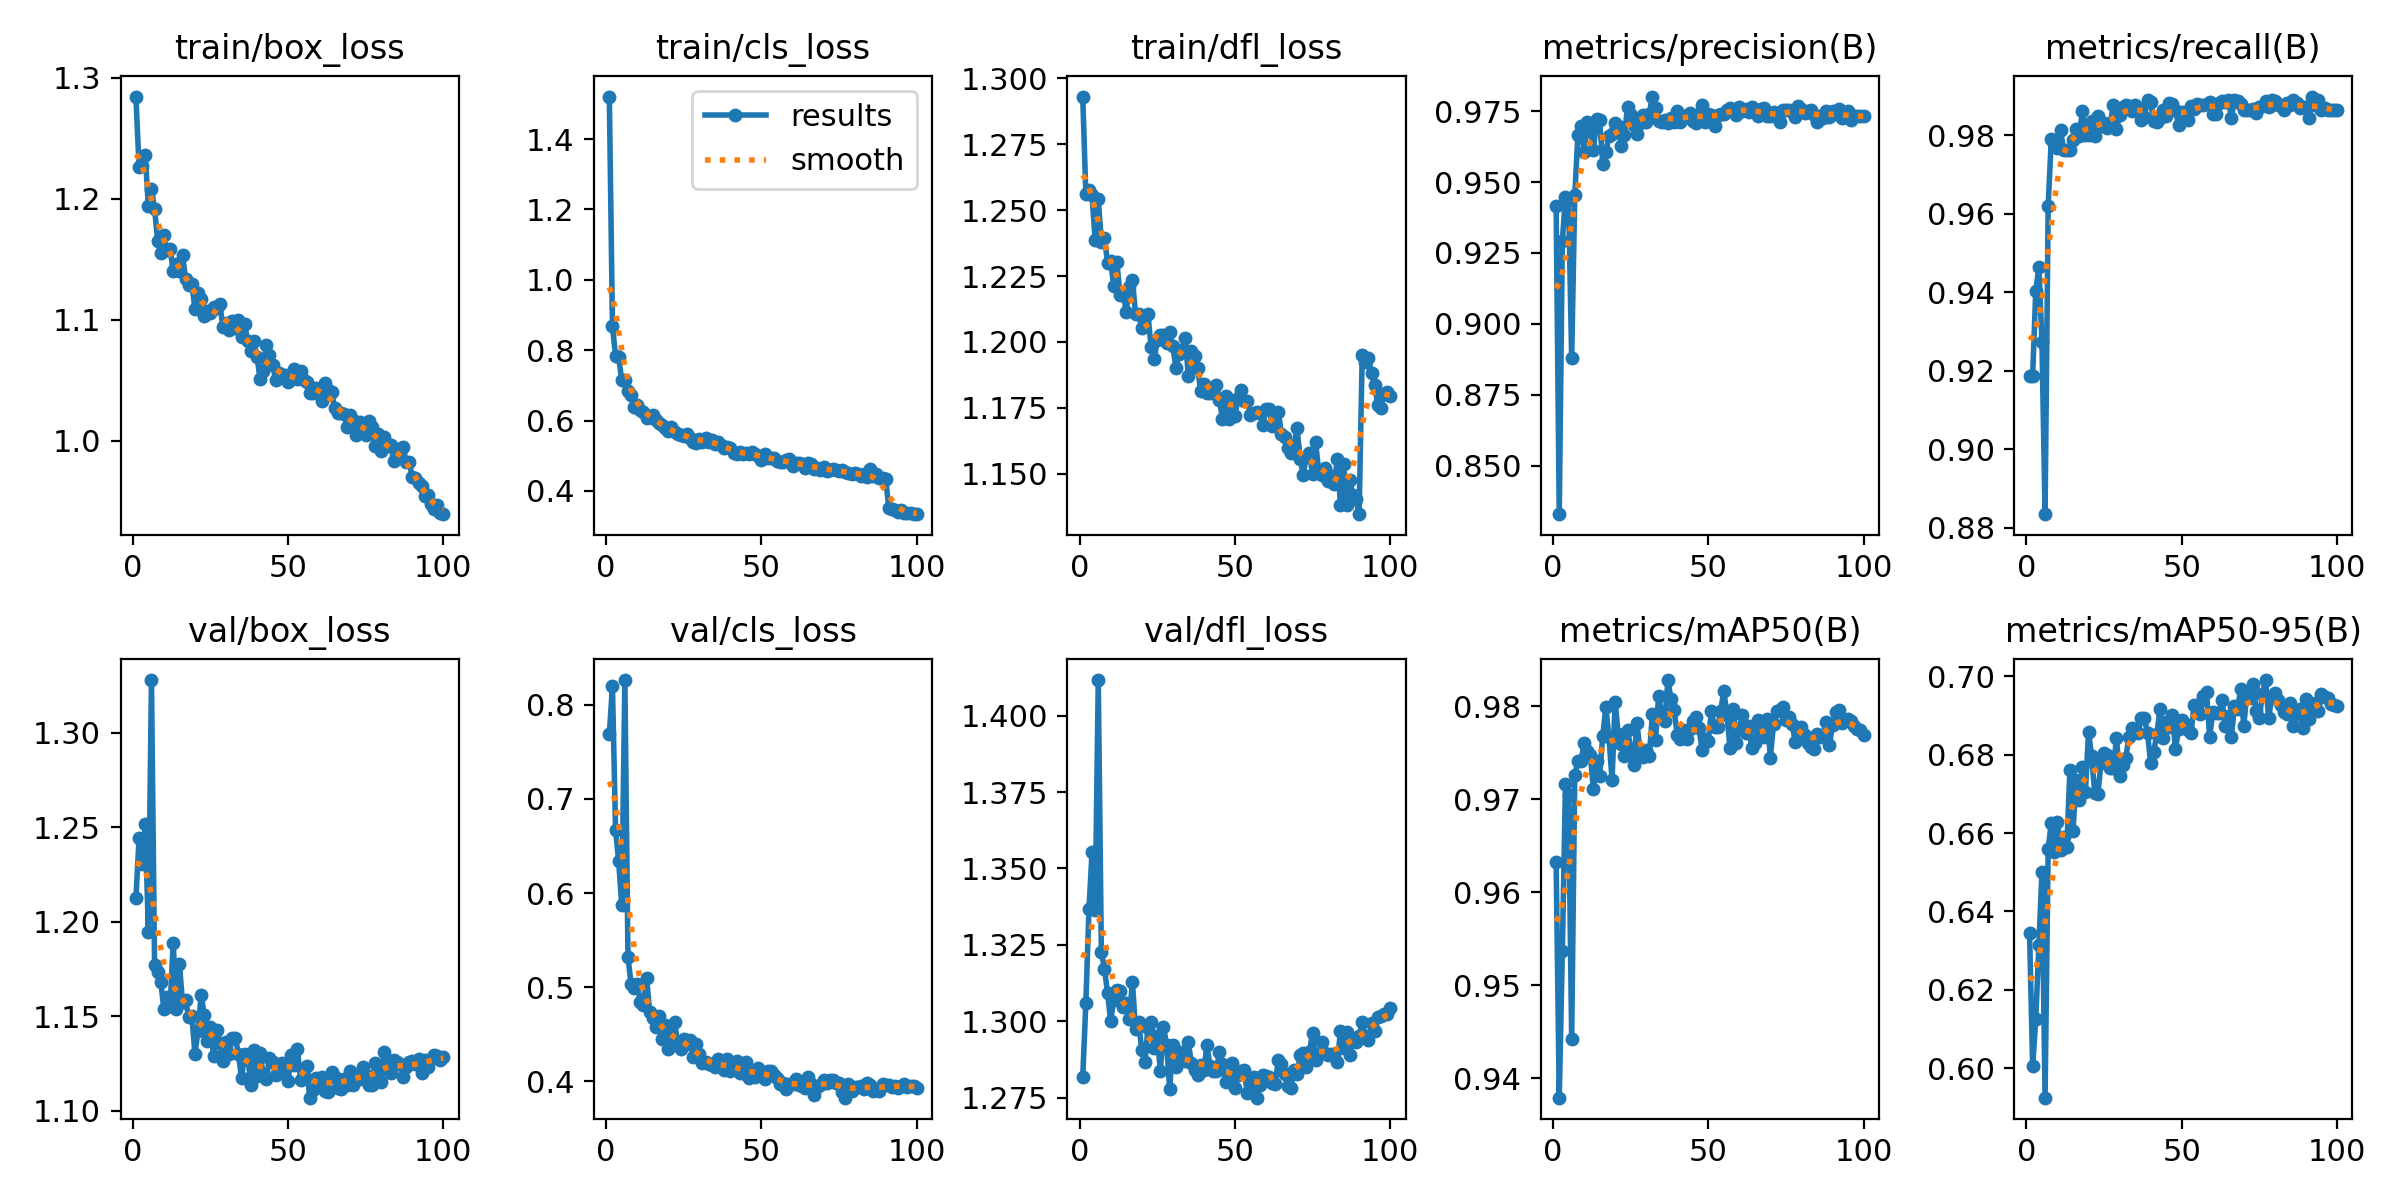

Source data for this figure (header and first rows):
epoch, time, train/box_loss, train/cls_loss, train/dfl_loss, metrics/precision(B), metrics/recall(B), metrics/mAP50(B), metrics/mAP50-95(B), val/box_loss, val/cls_loss, val/dfl_loss, lr/pg0, lr/pg1, lr/pg2
1, 566.1, 1.285, 1.521, 1.293, 0.9414, 0.9187, 0.9633, 0.6346, 1.212, 0.7689, 1.282, 0.000472, 0.000472, 0.000472
2, 1026, 1.226, 0.8685, 1.256, 0.8329, 0.9187, 0.9379, 0.6006, 1.244, 0.8196, 1.306, 0.0009389, 0.0009389, 0.0009389
3, 1600, 1.227, 0.7828, 1.258, 0.9293, 0.9404, 0.9537, 0.6125, 1.231, 0.6672, 1.337, 0.001396, 0.001396, 0.001396
4, 2144, 1.236, 0.7798, 1.256, 0.9448, 0.9464, 0.9716, 0.6314, 1.252, 0.6338, 1.355, 0.001387, 0.001387, 0.001387
5, 2611, 1.194, 0.7139, 1.239, 0.9438, 0.9273, 0.9704, 0.65, 1.195, 0.587, 1.336, 0.001372, 0.001372, 0.001372
6, 3188, 1.208, 0.7155, 1.254, 0.8878, 0.8835, 0.9442, 0.5925, 1.328, 0.8264, 1.412, 0.001358, 0.001358, 0.001358
7, 3745, 1.192, 0.683, 1.238, 0.9454, 0.962, 0.9726, 0.656, 1.177, 0.5321, 1.323, 0.001344, 0.001344, 0.001344
8, 4291, 1.165, 0.6722, 1.239, 0.9665, 0.9789, 0.9741, 0.6626, 1.174, 0.503, 1.317, 0.00133, 0.00133, 0.00133
9, 4757, 1.155, 0.6376, 1.23, 0.9699, 0.9777, 0.9741, 0.6552, 1.168, 0.4985, 1.309, 0.001316, 0.001316, 0.001316
10, 5220, 1.17, 0.6455, 1.231, 0.9607, 0.9768, 0.976, 0.6629, 1.154, 0.503, 1.3, 0.001302, 0.001302, 0.001302
11, 5710, 1.158, 0.6293, 1.221, 0.9712, 0.9813, 0.9751, 0.6556, 1.16, 0.4844, 1.307, 0.001288, 0.001288, 0.001288
12, 6254, 1.159, 0.6232, 1.23, 0.9679, 0.9762, 0.9748, 0.6589, 1.155, 0.4813, 1.31, 0.001273, 0.001273, 0.001273
13, 6720, 1.14, 0.6075, 1.218, 0.9612, 0.9763, 0.9711, 0.6565, 1.189, 0.5098, 1.31, 0.001259, 0.001259, 0.001259
14, 7223, 1.146, 0.6086, 1.219, 0.9721, 0.9763, 0.974, 0.676, 1.154, 0.473, 1.305, 0.001245, 0.001245, 0.001245
15, 7711, 1.141, 0.6148, 1.211, 0.972, 0.9789, 0.9725, 0.6606, 1.178, 0.4672, 1.306, 0.001231, 0.001231, 0.001231
16, 8255, 1.153, 0.602, 1.221, 0.9566, 0.9816, 0.9767, 0.6734, 1.157, 0.4573, 1.301, 0.001217, 0.001217, 0.001217
17, 8726, 1.134, 0.5942, 1.223, 0.9606, 0.9798, 0.9799, 0.6685, 1.158, 0.4691, 1.313, 0.001203, 0.001203, 0.001203
18, 9212, 1.129, 0.5866, 1.211, 0.9663, 0.9861, 0.9767, 0.6769, 1.149, 0.4446, 1.297, 0.001189, 0.001189, 0.001189
19, 9720, 1.13, 0.5786, 1.211, 0.9668, 0.9801, 0.972, 0.6705, 1.15, 0.4595, 1.3, 0.001174, 0.001174, 0.001174
20, 10263, 1.109, 0.5692, 1.205, 0.9708, 0.98, 0.9804, 0.6858, 1.13, 0.4343, 1.291, 0.00116, 0.00116, 0.00116
21, 10767, 1.123, 0.5816, 1.209, 0.9698, 0.9837, 0.977, 0.6796, 1.142, 0.4493, 1.287, 0.001146, 0.001146, 0.001146
22, 11226, 1.118, 0.5669, 1.21, 0.9629, 0.9798, 0.9759, 0.6701, 1.161, 0.4631, 1.298, 0.001132, 0.001132, 0.001132
23, 11728, 1.103, 0.5609, 1.198, 0.9667, 0.9848, 0.9746, 0.6699, 1.151, 0.4402, 1.3, 0.001118, 0.001118, 0.001118
24, 12272, 1.108, 0.5579, 1.194, 0.9765, 0.9823, 0.9775, 0.6777, 1.137, 0.4343, 1.291, 0.001104, 0.001104, 0.001104
25, 12740, 1.106, 0.5574, 1.201, 0.9738, 0.9832, 0.9754, 0.6805, 1.144, 0.4452, 1.295, 0.001089, 0.001089, 0.001089
26, 13198, 1.111, 0.5629, 1.202, 0.9702, 0.9819, 0.9736, 0.68, 1.129, 0.4395, 1.284, 0.001075, 0.001075, 0.001075
27, 13694, 1.109, 0.5508, 1.203, 0.9668, 0.983, 0.9782, 0.6767, 1.143, 0.4435, 1.298, 0.001061, 0.001061, 0.001061
28, 14238, 1.113, 0.5402, 1.2, 0.971, 0.9877, 0.9752, 0.6765, 1.136, 0.4259, 1.292, 0.001047, 0.001047, 0.001047
29, 14709, 1.094, 0.5365, 1.204, 0.9737, 0.9816, 0.9745, 0.6843, 1.126, 0.4394, 1.278, 0.001033, 0.001033, 0.001033
30, 15173, 1.097, 0.5463, 1.198, 0.9713, 0.9851, 0.9752, 0.6746, 1.137, 0.4286, 1.292, 0.001019, 0.001019, 0.001019
31, 15677, 1.091, 0.5399, 1.19, 0.974, 0.9872, 0.9746, 0.6772, 1.13, 0.4191, 1.285, 0.001005, 0.001005, 0.001005
32, 16224, 1.099, 0.5512, 1.195, 0.9802, 0.9878, 0.9791, 0.6793, 1.139, 0.4199, 1.288, 0.0009904, 0.0009904, 0.0009904
33, 16699, 1.093, 0.5391, 1.197, 0.9763, 0.9876, 0.9764, 0.6845, 1.139, 0.4182, 1.29, 0.0009763, 0.0009763, 0.0009763
34, 17180, 1.1, 0.5443, 1.202, 0.9717, 0.9861, 0.9811, 0.6867, 1.13, 0.4168, 1.287, 0.0009621, 0.0009621, 0.0009621
35, 17680, 1.086, 0.5323, 1.187, 0.971, 0.9877, 0.979, 0.6861, 1.117, 0.4151, 1.293, 0.000948, 0.000948, 0.000948
36, 18223, 1.096, 0.5399, 1.197, 0.9717, 0.987, 0.9784, 0.6856, 1.13, 0.4231, 1.286, 0.0009339, 0.0009339, 0.0009339
37, 18686, 1.082, 0.53, 1.195, 0.9708, 0.984, 0.9828, 0.6894, 1.129, 0.4176, 1.284, 0.0009197, 0.0009197, 0.0009197
38, 19145, 1.074, 0.5216, 1.19, 0.9727, 0.9847, 0.9807, 0.6892, 1.114, 0.4117, 1.282, 0.0009056, 0.0009056, 0.0009056
39, 19634, 1.083, 0.5244, 1.181, 0.971, 0.9889, 0.9795, 0.6855, 1.132, 0.4238, 1.286, 0.0008914, 0.0008914, 0.0008914
40, 20178, 1.069, 0.5211, 1.184, 0.975, 0.9884, 0.9769, 0.6778, 1.119, 0.4113, 1.284, 0.0008773, 0.0008773, 0.0008773
41, 20648, 1.051, 0.5067, 1.181, 0.9711, 0.9836, 0.9764, 0.6807, 1.131, 0.4144, 1.292, 0.0008631, 0.0008631, 0.0008631
42, 21105, 1.058, 0.5062, 1.181, 0.9731, 0.9834, 0.9774, 0.6852, 1.119, 0.4213, 1.285, 0.000849, 0.000849, 0.000849
43, 21600, 1.08, 0.5091, 1.182, 0.973, 0.9845, 0.9765, 0.6916, 1.117, 0.4088, 1.284, 0.0008348, 0.0008348, 0.0008348
44, 22146, 1.071, 0.5036, 1.184, 0.9743, 0.9865, 0.9775, 0.6841, 1.128, 0.4082, 1.284, 0.0008207, 0.0008207, 0.0008207
45, 22610, 1.063, 0.5084, 1.178, 0.9715, 0.9848, 0.9784, 0.6884, 1.126, 0.4204, 1.29, 0.0008065, 0.0008065, 0.0008065
46, 23066, 1.051, 0.5052, 1.171, 0.9707, 0.9881, 0.9788, 0.6871, 1.119, 0.4033, 1.286, 0.0007924, 0.0007924, 0.0007924
47, 23551, 1.056, 0.5096, 1.18, 0.9738, 0.988, 0.9777, 0.6902, 1.12, 0.4107, 1.28, 0.0007782, 0.0007782, 0.0007782
48, 24095, 1.052, 0.5059, 1.171, 0.9772, 0.9864, 0.9753, 0.6813, 1.125, 0.4046, 1.281, 0.0007641, 0.0007641, 0.0007641
49, 24558, 1.054, 0.5, 1.176, 0.9713, 0.9826, 0.9765, 0.6865, 1.125, 0.4143, 1.286, 0.0007499, 0.0007499, 0.0007499
50, 25014, 1.049, 0.4877, 1.172, 0.974, 0.986, 0.9763, 0.6887, 1.116, 0.4074, 1.278, 0.0007358, 0.0007358, 0.0007358
51, 25512, 1.052, 0.5048, 1.179, 0.9736, 0.9854, 0.9794, 0.6877, 1.129, 0.4024, 1.283, 0.0007216, 0.0007216, 0.0007216
52, 26056, 1.059, 0.4941, 1.182, 0.9699, 0.984, 0.9777, 0.6862, 1.124, 0.411, 1.284, 0.0007075, 0.0007075, 0.0007075
53, 26527, 1.051, 0.4925, 1.178, 0.9735, 0.9874, 0.9777, 0.6856, 1.133, 0.4104, 1.284, 0.0006934, 0.0006934, 0.0006934
54, 26984, 1.057, 0.4934, 1.178, 0.9742, 0.9867, 0.9795, 0.6927, 1.116, 0.4067, 1.277, 0.0006792, 0.0006792, 0.0006792
55, 27478, 1.051, 0.4844, 1.172, 0.9741, 0.9879, 0.9816, 0.6926, 1.119, 0.4037, 1.28, 0.0006651, 0.0006651, 0.0006651
56, 28022, 1.049, 0.4832, 1.173, 0.9756, 0.9878, 0.9791, 0.6903, 1.124, 0.3968, 1.282, 0.0006509, 0.0006509, 0.0006509
57, 28490, 1.04, 0.4822, 1.173, 0.9761, 0.9877, 0.9755, 0.6949, 1.107, 0.3984, 1.275, 0.0006368, 0.0006368, 0.0006368
58, 28946, 1.039, 0.4888, 1.173, 0.9754, 0.988, 0.9797, 0.696, 1.111, 0.3919, 1.279, 0.0006226, 0.0006226, 0.0006226
59, 29443, 1.044, 0.491, 1.169, 0.9738, 0.9884, 0.976, 0.6844, 1.117, 0.3966, 1.282, 0.0006085, 0.0006085, 0.0006085
60, 29987, 1.041, 0.4695, 1.175, 0.9764, 0.9854, 0.9777, 0.6908, 1.116, 0.3968, 1.282, 0.0005943, 0.0005943, 0.0005943
... 40 more rows
